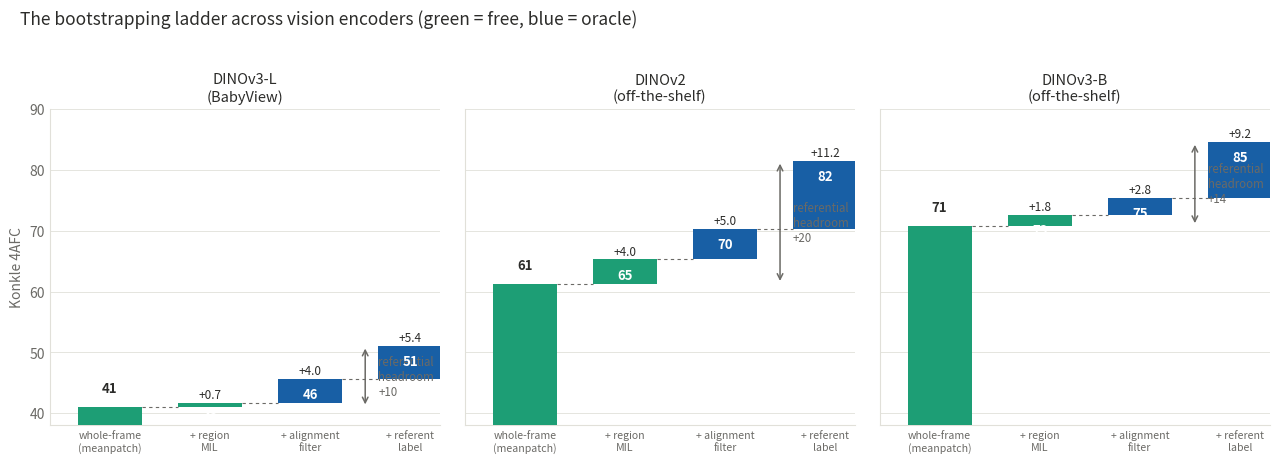

This figure's Python source: (Note: this script raises an exception after producing the figure.)
"""Encoder-ladder comparison figures (chapter: how much does the vision encoder matter).
Two candidate designs over the same 3-seed extended ladder: (a) three faceted waterfalls with a
shared y-axis, (b) a slope chart. Ordered worst->best: DINOv3-BV, DINOv2-OTS, DINOv3-OTS."""
import matplotlib
matplotlib.use("Agg")
import matplotlib.pyplot as plt

OUT = "/data2/mcfrank/vlm-headcam/book_figs"
FREE, ORACLE, INK, SUB, GRID = "#1d9e75", "#185fa5", "#2c2c2a", "#6b6a66", "#e1e0d9"
RUNGS = ["whole-frame\n(meanpatch)", "+ region\nMIL", "+ alignment\nfilter", "+ referent\nlabel"]
KIND = [FREE, FREE, ORACLE, ORACLE]
DATA = [  # (label, color, values)  ordered worst -> best
    ("DINOv3-L\n(BabyView)", [41.0, 41.7, 45.7, 51.1]),
    ("DINOv2\n(off-the-shelf)", [61.3, 65.3, 70.3, 81.5]),
    ("DINOv3-B\n(off-the-shelf)", [70.8, 72.6, 75.4, 84.6]),
]
LINE = ["#b0655a", "#6b6a66", "#1d9e75"]
FLOOR = 38

# ---- (a) faceted waterfalls, shared y ----
fig, axes = plt.subplots(1, 3, figsize=(13, 4.7), dpi=150, sharey=True)
for ax, (name, vals) in zip(axes, DATA):
    prev = None
    for i, (v, c) in enumerate(zip(vals, KIND)):
        if i == 0:
            ax.bar(i, v - FLOOR, bottom=FLOOR, width=0.64, color=c, zorder=3)
        else:
            bot, top = min(prev, v), max(prev, v)
            ax.bar(i, top - bot, bottom=bot, width=0.64, color=c, zorder=3)
            ax.text(i, top + 0.7, f"+{v - prev:.1f}", ha="center", fontsize=8.5, color=INK, zorder=4)
            ax.plot([i - 1 + 0.32, i - 0.32], [prev, prev], color=SUB, lw=0.8, ls=(0, (3, 3)), zorder=2)
        ax.text(i, v + (2.4 if i == 0 else -3.2), f"{v:.0f}", ha="center", fontsize=9.5,
                color=INK if i == 0 else "white", fontweight="bold", zorder=5)
        prev = v
    gap = vals[-1] - vals[0]
    ax.annotate("", (2.55, vals[0]), (2.55, vals[-1]), arrowprops=dict(arrowstyle="<->", color=SUB, lw=1.1))
    ax.text(2.68, (vals[0] + vals[-1]) / 2, f"referential\nheadroom\n+{gap:.0f}", fontsize=8.3,
            color=SUB, va="center")
    ax.set_title(name, fontsize=10.5, color=INK)
    ax.set_xticks(range(4)); ax.set_xticklabels(RUNGS, fontsize=7.6)
    ax.set_xlim(-0.6, 3.3)
    for s in ("top", "right"): ax.spines[s].set_visible(False)
    ax.spines["left"].set_color(GRID); ax.spines["bottom"].set_color(GRID)
    ax.tick_params(colors=SUB, length=0); ax.yaxis.grid(True, color=GRID, lw=0.6); ax.set_axisbelow(True)
axes[0].set_ylim(FLOOR, 90); axes[0].set_ylabel("Konkle 4AFC", fontsize=10, color=SUB)
fig.suptitle("The bootstrapping ladder across vision encoders (green = free, blue = oracle)",
             fontsize=12.5, color=INK, x=0.02, ha="left")
fig.tight_layout(rect=[0, 0, 1, 0.95])
fig.savefig(f"{OUT}/fig_encoder_ladder_waterfall.png", bbox_inches="tight"); print("wrote waterfall")

# ---- (c) encoder-comparison bar: whole-frame vs region-MIL, all encoders ----
ENC = [  # (label, wf, region)  sorted by whole-frame
    ("V-JEPA2-L\nBabyView", 30.8, 31.4),
    ("ZWM-170M\nBabyView", 31.6, 28.9),
    ("ZWM-1B\nBabyView", 35.6, 35.7),
    ("DINOv3-L\nBabyView", 41.0, 41.7),
    ("DINOv2\noff-the-shelf", 61.3, 65.3),
    ("DINOv3-B\noff-the-shelf", 70.8, 72.6),
]
fig, ax = plt.subplots(figsize=(9.6, 4.8), dpi=150)
x = range(len(ENC)); w = 0.38
ax.bar([i - w / 2 for i in x], [e[1] for e in ENC], w, color="#9ec9b8", label="whole-frame", zorder=3)
ax.bar([i + w / 2 for i in x], [e[2] for e in ENC], w, color=FREE, label="+ region-MIL", zorder=3)
for i, e in enumerate(ENC):
    ax.text(i - w / 2, e[1] + 0.8, f"{e[1]:.0f}", ha="center", fontsize=8, color=SUB)
    ax.text(i + w / 2, e[2] + 0.8, f"{e[2]:.0f}", ha="center", fontsize=8, color=INK)
ax.axhline(25, color=SUB, lw=1, ls=(0, (5, 4))); ax.text(5.4, 26, "chance", color=SUB, fontsize=8, ha="right")
ax.set_xticks(list(x)); ax.set_xticklabels([e[0] for e in ENC], fontsize=8.3)
ax.set_ylim(0, 82); ax.set_ylabel("Konkle 4AFC", fontsize=10, color=SUB)
ax.set_title("Off-the-shelf encoders dominate; BabyView-trained encoders transfer worse",
             fontsize=11.5, color=INK, loc="left")
ax.legend(frameon=False, fontsize=9, loc="upper left")
for s in ("top", "right"): ax.spines[s].set_visible(False)
ax.spines["left"].set_color(GRID); ax.spines["bottom"].set_color(GRID)
ax.tick_params(colors=SUB, length=0); ax.yaxis.grid(True, color=GRID, lw=0.6); ax.set_axisbelow(True)
fig.tight_layout(); fig.savefig(f"{OUT}/fig_encoder_compare.png", bbox_inches="tight"); print("wrote compare")

# ---- (b) slope chart ----
fig, ax = plt.subplots(figsize=(8.4, 5.2), dpi=150)
for (name, vals), col in zip(DATA, LINE):
    ax.plot(range(4), vals, "-o", color=col, lw=2, ms=6, zorder=3)
    ax.text(3.05, vals[-1], f"  {name.split(chr(10))[0]} ({name.split(chr(10))[1]})".replace("(", "").replace(")", ""),
            fontsize=8.8, color=col, va="center")
    ax.annotate(f"+{vals[-1]-vals[0]:.0f}", (0, vals[0]), (-0.5, vals[0]), fontsize=8.5, color=col, va="center", ha="right")
ax.axvspan(-0.4, 1.4, color=FREE, alpha=0.05); ax.axvspan(1.6, 3.4, color=ORACLE, alpha=0.05)
ax.text(0.5, 39, "free", color=FREE, fontsize=9, ha="center"); ax.text(2.5, 39, "oracle", color=ORACLE, fontsize=9, ha="center")
ax.set_xticks(range(4)); ax.set_xticklabels([r.replace("\n", " ") for r in RUNGS], fontsize=9)
ax.set_ylim(38, 90); ax.set_xlim(-0.9, 4.2); ax.set_ylabel("Konkle 4AFC", fontsize=10, color=SUB)
ax.set_title("Referential headroom (base → label ceiling) shrinks with a stronger encoder — but persists",
             fontsize=11, color=INK, loc="left")
for s in ("top", "right"): ax.spines[s].set_visible(False)
ax.spines["left"].set_color(GRID); ax.spines["bottom"].set_color(GRID)
ax.tick_params(colors=SUB, length=0); ax.yaxis.grid(True, color=GRID, lw=0.6); ax.set_axisbelow(True)
fig.tight_layout(); fig.savefig(f"{OUT}/fig_encoder_ladder_slope.png", bbox_inches="tight"); print("wrote slope")
